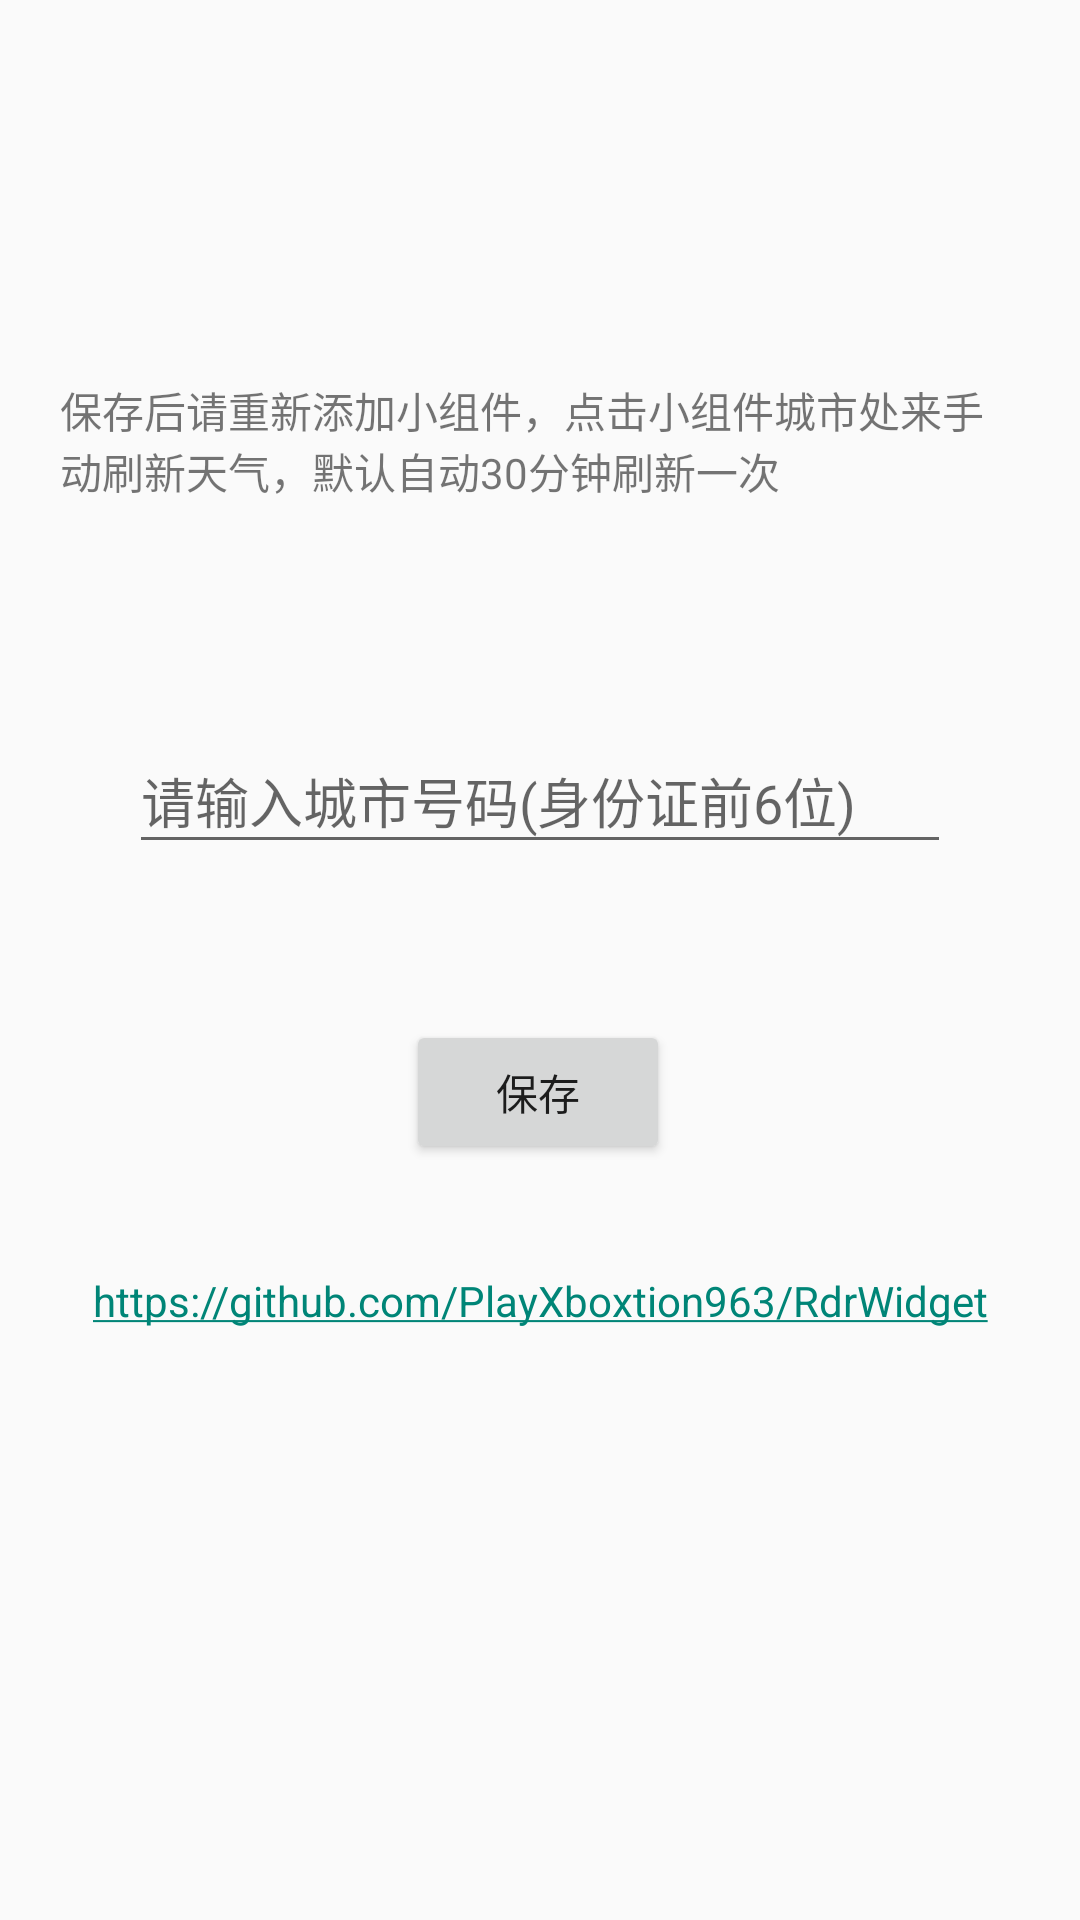

Write the Android layout XML for this screen, with the resource values it uses.
<!-- AndroidManifest.xml: application theme Theme.GameWidget -->
<!-- res/layout/activity_main.xml -->
<?xml version="1.0" encoding="utf-8"?>
<androidx.constraintlayout.widget.ConstraintLayout xmlns:android="http://schemas.android.com/apk/res/android"
    xmlns:app="http://schemas.android.com/apk/res-auto"
    xmlns:tools="http://schemas.android.com/tools"
    android:layout_width="match_parent"
    android:layout_height="match_parent"
    tools:context=".MainActivity">

    <Button
        android:id="@+id/button"
        android:layout_width="wrap_content"
        android:layout_height="wrap_content"
        android:layout_marginTop="340dp"
        android:text="保存"
        app:layout_constraintEnd_toEndOf="parent"
        app:layout_constraintHorizontal_bias="0.498"
        app:layout_constraintStart_toStartOf="parent"
        app:layout_constraintTop_toTopOf="parent" />

    <EditText
        android:id="@+id/editTextTextPersonName"
        android:layout_width="274dp"
        android:layout_height="45dp"
        android:layout_marginBottom="52dp"
        android:ems="10"
        android:hint="请输入城市号码(身份证前6位)"
        android:inputType="textPersonName"
        app:layout_constraintBottom_toTopOf="@+id/button"
        app:layout_constraintEnd_toEndOf="parent"
        app:layout_constraintStart_toStartOf="parent" />

    <TextView
        android:id="@+id/textView"
        android:layout_width="wrap_content"
        android:layout_height="wrap_content"
        android:padding="20dp"
        android:layout_marginBottom="56dp"
        android:text="保存后请重新添加小组件，点击小组件城市处来手动刷新天气，默认自动30分钟刷新一次"
        app:layout_constraintBottom_toTopOf="@+id/editTextTextPersonName"
        app:layout_constraintEnd_toEndOf="parent"
        app:layout_constraintStart_toStartOf="parent" />

    <Button
        android:id="@+id/button3"
        android:layout_width="wrap_content"
        android:layout_height="wrap_content"
        android:layout_marginTop="20dp"
        android:text="Button"
        android:visibility="invisible"
        app:layout_constraintEnd_toEndOf="parent"
        app:layout_constraintStart_toStartOf="parent"
        app:layout_constraintTop_toBottomOf="@+id/button" />

    <TextView
        android:id="@+id/OpenSource"
        android:layout_width="wrap_content"
        android:layout_height="wrap_content"
        android:layout_marginTop="36dp"
        android:text="https://github.com/PlayXboxtion963/RdrWidget"
        android:autoLink="all"

        app:layout_constraintEnd_toEndOf="parent"
        app:layout_constraintHorizontal_bias="0.501"
        app:layout_constraintStart_toStartOf="parent"
        app:layout_constraintTop_toBottomOf="@+id/button" />
</androidx.constraintlayout.widget.ConstraintLayout>
<!-- resources referenced by this layout -->
<resources>
  <style name="Theme.GameWidget" parent="Theme.AppCompat.Light">
  
          <item name="colorSecondary">@color/teal_200</item>
          <item name="colorSecondaryVariant">@color/teal_700</item>
          <item name="colorOnSecondary">@color/black</item>
          
          <item name="android:statusBarColor" tools:targetApi="l">?attr/colorPrimaryVariant</item>
          
      </style>
  <!-- not gathered from this repository: default colours our renderer supplied (Android Studio template values) -->
  <color name="teal_200">#FF03DAC5</color>
  <color name="teal_700">#FF018786</color>
  <color name="black">#FF000000</color>
</resources>
